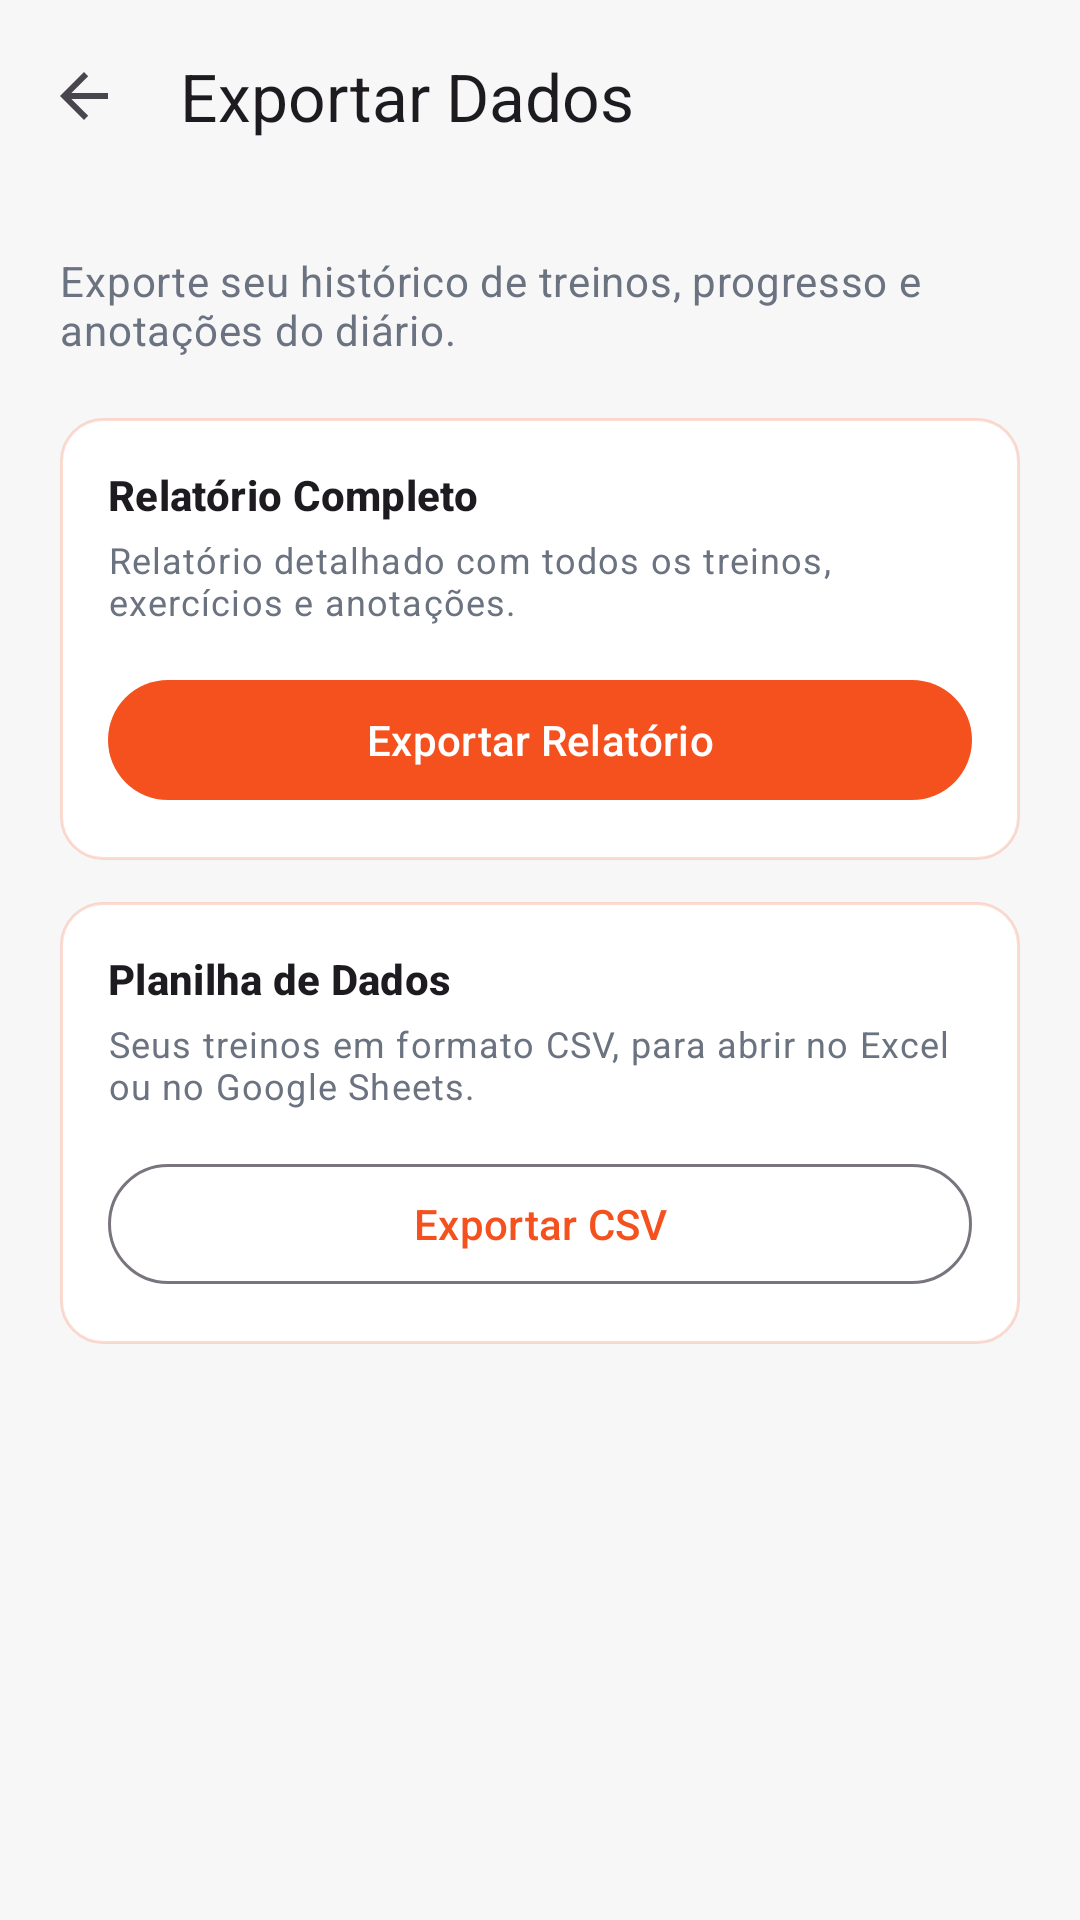

Here is an Android app screen rendered from its layout file. Give the layout XML and the strings, colors and styles it references.
<!-- AndroidManifest.xml: application theme Theme.StrongApp -->
<!-- res/layout/activity_export.xml -->
<?xml version="1.0" encoding="utf-8"?>
<androidx.constraintlayout.widget.ConstraintLayout xmlns:android="http://schemas.android.com/apk/res/android"
    xmlns:app="http://schemas.android.com/apk/res-auto"
    android:layout_width="match_parent"
    android:layout_height="match_parent">

    <com.google.android.material.appbar.MaterialToolbar
        android:id="@+id/toolbar"
        android:layout_width="0dp"
        android:layout_height="?attr/actionBarSize"
        app:title="@string/export_data"
        app:navigationIcon="?attr/homeAsUpIndicator"
        app:layout_constraintTop_toTopOf="parent"
        app:layout_constraintStart_toStartOf="parent"
        app:layout_constraintEnd_toEndOf="parent" />

    <ScrollView
        android:layout_width="0dp"
        android:layout_height="0dp"
        app:layout_constraintTop_toBottomOf="@id/toolbar"
        app:layout_constraintStart_toStartOf="parent"
        app:layout_constraintEnd_toEndOf="parent"
        app:layout_constraintBottom_toBottomOf="parent">

        <LinearLayout
            android:layout_width="match_parent"
            android:layout_height="wrap_content"
            android:orientation="vertical"
            android:padding="20dp">

            <TextView
                android:layout_width="match_parent"
                android:layout_height="wrap_content"
                android:text="@string/export_intro"
                android:textAppearance="?attr/textAppearanceBodyMedium"
                android:textColor="?attr/colorOnSurfaceVariant" />

            <LinearLayout
                android:layout_width="match_parent"
                android:layout_height="wrap_content"
                android:layout_marginTop="20dp"
                android:background="@drawable/bg_stat_card"
                android:orientation="vertical"
                android:padding="16dp">

                <TextView
                    android:layout_width="wrap_content"
                    android:layout_height="wrap_content"
                    android:text="@string/export_report_title"
                    android:textAppearance="?attr/textAppearanceTitleSmall"
                    android:textStyle="bold" />

                <TextView
                    android:layout_width="match_parent"
                    android:layout_height="wrap_content"
                    android:layout_marginTop="4dp"
                    android:text="@string/export_report_hint"
                    android:textAppearance="?attr/textAppearanceBodySmall"
                    android:textColor="?attr/colorOnSurfaceVariant" />

                <com.google.android.material.button.MaterialButton
                    android:id="@+id/reportButton"
                    android:layout_width="match_parent"
                    android:layout_height="48dp"
                    android:layout_marginTop="14dp"
                    android:text="@string/export_report_action" />
            </LinearLayout>

            <LinearLayout
                android:layout_width="match_parent"
                android:layout_height="wrap_content"
                android:layout_marginTop="14dp"
                android:background="@drawable/bg_stat_card"
                android:orientation="vertical"
                android:padding="16dp">

                <TextView
                    android:layout_width="wrap_content"
                    android:layout_height="wrap_content"
                    android:text="@string/export_csv_title"
                    android:textAppearance="?attr/textAppearanceTitleSmall"
                    android:textStyle="bold" />

                <TextView
                    android:layout_width="match_parent"
                    android:layout_height="wrap_content"
                    android:layout_marginTop="4dp"
                    android:text="@string/export_csv_hint"
                    android:textAppearance="?attr/textAppearanceBodySmall"
                    android:textColor="?attr/colorOnSurfaceVariant" />

                <com.google.android.material.button.MaterialButton
                    android:id="@+id/csvButton"
                    style="@style/Widget.Material3.Button.OutlinedButton"
                    android:layout_width="match_parent"
                    android:layout_height="48dp"
                    android:layout_marginTop="14dp"
                    android:text="@string/export_csv_action" />
            </LinearLayout>

            <TextView
                android:id="@+id/summaryLabel"
                android:layout_width="match_parent"
                android:layout_height="wrap_content"
                android:layout_marginTop="20dp"
                android:textAppearance="?attr/textAppearanceLabelMedium"
                android:textColor="?attr/colorOnSurfaceVariant" />
        </LinearLayout>
    </ScrollView>
</androidx.constraintlayout.widget.ConstraintLayout>
<!-- resources referenced by this layout -->
<resources>
  <!-- drawable bg_stat_card (drawable) -->
  <?xml version="1.0" encoding="utf-8"?>
  <shape xmlns:android="http://schemas.android.com/apk/res/android" android:shape="rectangle">
      <corners android:radius="14dp" />
      <solid android:color="?attr/colorSurface" />
      <stroke android:width="1dp" android:color="#33F4511F" />
  </shape>
  <string name="export_csv_action">Exportar CSV</string>
  <string name="export_csv_hint">Seus treinos em formato CSV, para abrir no Excel ou no Google Sheets.</string>
  <string name="export_csv_title">Planilha de Dados</string>
  <string name="export_data">Exportar Dados</string>
  <string name="export_intro">Exporte seu histórico de treinos, progresso e anotações do diário.</string>
  <string name="export_report_action">Exportar Relatório</string>
  <string name="export_report_hint">Relatório detalhado com todos os treinos, exercícios e anotações.</string>
  <string name="export_report_title">Relatório Completo</string>
  <style name="Theme.StrongApp" parent="Base.Theme.StrongApp" />
  <style name="Base.Theme.StrongApp" parent="Theme.Material3.DayNight.NoActionBar">
          <item name="colorPrimary">@color/brand_primary</item>
          <item name="colorOnPrimary">@color/brand_on_primary</item>
          <item name="colorPrimaryContainer">@color/brand_primary</item>
          <item name="colorOnPrimaryContainer">@color/brand_on_primary</item>
          <item name="colorSecondary">@color/brand_primary_dark</item>
          <item name="android:colorBackground">@color/background_light</item>
          <item name="colorSurface">@color/surface_light</item>
          <item name="colorOnSurface">@color/text_light</item>
          <item name="colorOnSurfaceVariant">@color/muted_light</item>
      </style>
  <color name="brand_primary">#F4511F</color>
  <color name="brand_on_primary">#FFFFFF</color>
  <color name="brand_primary_dark">#C63F14</color>
  <color name="background_light">#F7F7F8</color>
  <color name="surface_light">#FFFFFF</color>
  <color name="text_light">#020817</color>
  <color name="muted_light">#6B7280</color>
</resources>
